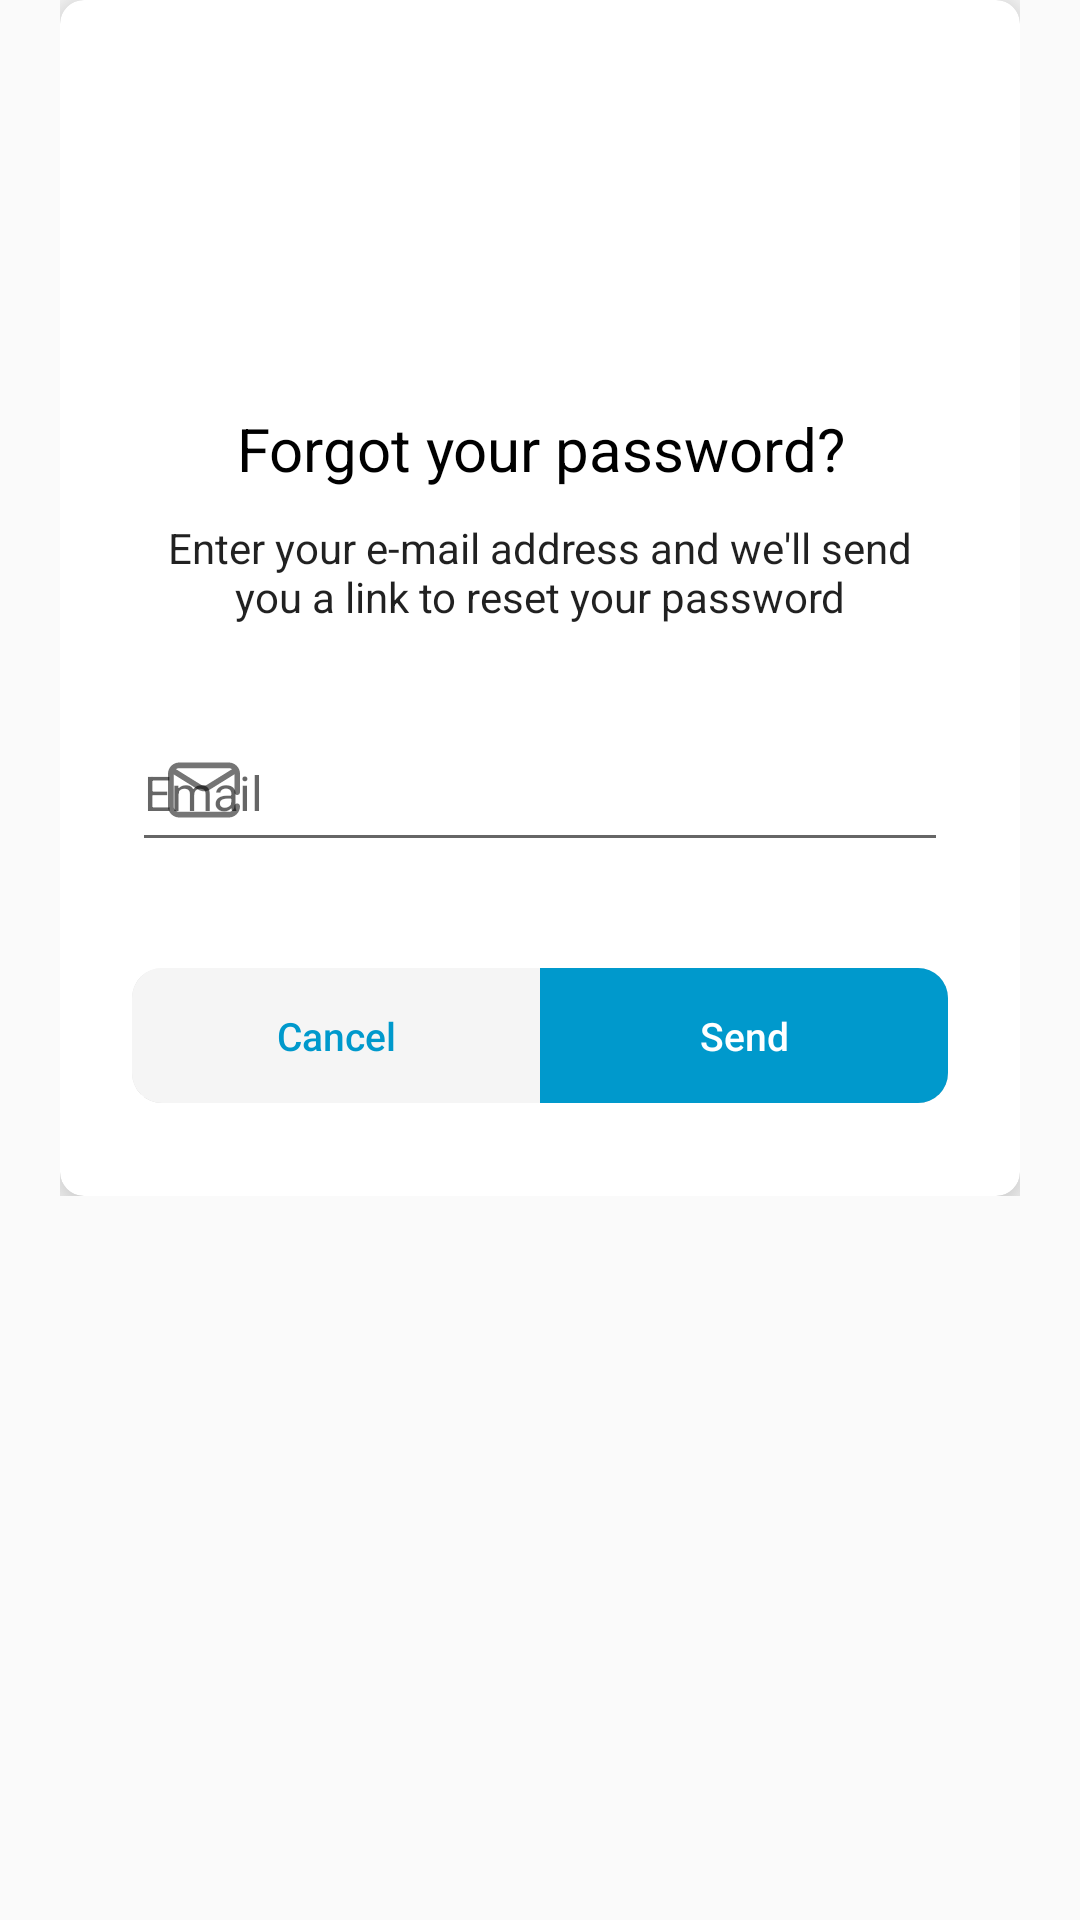

Android layout source for this screen:
<!-- AndroidManifest.xml: application theme AppTheme -->
<!-- res/layout/forgot_password_layout.xml -->
<?xml version="1.0" encoding="utf-8"?>
<LinearLayout xmlns:android="http://schemas.android.com/apk/res/android"
    xmlns:app="http://schemas.android.com/apk/res-auto"
    android:layout_width="match_parent"
    android:layout_height="match_parent"
    android:orientation="vertical">

    <LinearLayout
        android:layout_width="match_parent"
        android:layout_height="wrap_content"
        android:layout_marginHorizontal="20dp">

        <androidx.cardview.widget.CardView
            android:layout_width="match_parent"
            android:layout_height="wrap_content"
            app:cardCornerRadius="8dp"
            app:cardElevation="@dimen/card_radius">

            <LinearLayout
                android:layout_width="match_parent"
                android:layout_height="wrap_content"
                android:orientation="vertical"
                android:paddingHorizontal="24dp"
                android:paddingVertical="16dp">

                <ImageView
                    android:layout_width="match_parent"
                    android:layout_height="110dp"
                    android:layout_marginBottom="10dp"
                    android:src="@drawable/forgot" />


                <TextView
                    android:layout_width="match_parent"
                    android:layout_height="wrap_content"
                    android:fontFamily="sans-serif"
                    android:text="Forgot your password?"
                    android:textAlignment="center"
                    android:textColor="@android:color/black"
                    android:textSize="20sp"/>

                <TextView
                    android:layout_width="wrap_content"
                    android:layout_height="wrap_content"
                    android:layout_marginTop="10dp"
                    android:layout_marginBottom="20dp"
                    android:text="@string/textTitleForgotPass"
                    android:textAlignment="center"
                    android:textAppearance="@style/TextAppearance.AppCompat.Menu"
                    android:textSize="14sp" />

                <com.google.android.material.textfield.TextInputLayout
                    android:id="@+id/tilEmail"
                    android:layout_width="match_parent"
                    android:layout_height="wrap_content"
                    app:errorEnabled="true"
                    app:startIconDrawable="@drawable/ic_email">

                    <com.google.android.material.textfield.TextInputEditText
                        android:id="@+id/etEmail"
                        android:layout_width="match_parent"
                        android:layout_height="match_parent"
                        android:hint="@string/textEmail"
                        android:textSize="16sp"
                        android:inputType="textEmailAddress" />

                </com.google.android.material.textfield.TextInputLayout>


                <androidx.cardview.widget.CardView
                    android:layout_width="match_parent"
                    android:layout_height="45dp"
                    android:layout_marginVertical="15dp"
                    app:cardCornerRadius="@dimen/button_radius"
                    app:cardElevation="0dp">

                    <LinearLayout
                        android:layout_width="match_parent"
                        android:layout_height="wrap_content"
                        android:orientation="horizontal"
                        android:weightSum="2">

                        <Button
                            android:id="@+id/btnNegative"
                            android:layout_width="0dp"
                            android:layout_height="wrap_content"
                            android:layout_weight="1"
                            android:background="@color/colorButtonNegative"
                            android:foreground="?attr/selectableItemBackground"
                            android:text="@string/textCancel"
                            android:textAllCaps="false"
                            android:textColor="@color/colorPrimaryDark"
                            android:textSize="13sp" />

                        <Button
                            android:id="@+id/btnPositive"
                            android:layout_width="0dp"
                            android:layout_height="wrap_content"
                            android:layout_weight="1"
                            android:background="@color/colorPrimaryDark"
                            android:foreground="?attr/selectableItemBackground"
                            android:text="@string/textSend"
                            android:textAllCaps="false"
                            android:textColor="@android:color/white"
                            android:textSize="13sp" />

                    </LinearLayout>

                </androidx.cardview.widget.CardView>


            </LinearLayout>

        </androidx.cardview.widget.CardView>


    </LinearLayout>

</LinearLayout>
<!-- resources referenced by this layout -->
<resources>
  <color name="colorButtonNegative">#F5F5F5</color>
  <color name="colorPrimaryDark">@android:color/holo_blue_dark</color>
  <dimen name="button_radius">10dp</dimen>
  <dimen name="card_radius">10dp</dimen>
  <!-- drawable ic_email (drawable) -->
  <vector android:height="24dp" android:viewportHeight="512"
      android:viewportWidth="512" android:width="24dp" xmlns:android="http://schemas.android.com/apk/res/android">
      <path android:fillColor="#FF000000" android:pathData="M492,291.5c11.046,0 20,-8.954 20,-20v-131c0,-44.112 -35.888,-80 -80,-80H80c-44.112,0 -80,35.888 -80,80v231c0,44.112 35.888,80 80,80h352c44.112,0 80,-35.888 80,-80c0,-11.046 -8.954,-20 -20,-20c-11.046,0 -20,8.954 -20,20c0,22.056 -17.944,40 -40,40H80c-22.056,0 -40,-17.944 -40,-40V144.738l173.755,108.045c13.029,8.101 27.637,12.152 42.245,12.152c14.608,0 29.216,-4.051 42.245,-12.152L472,144.738V271.5C472,282.546 480.954,291.5 492,291.5zM277.122,218.814c-13.028,8.101 -29.216,8.102 -42.244,0L56.689,108.012c6.568,-4.726 14.62,-7.512 23.311,-7.512h352c8.691,0 16.743,2.787 23.311,7.513L277.122,218.814z"/>
  </vector>
  <string name="textCancel">Cancel</string>
  <string name="textEmail">Email</string>
  <string name="textSend">Send</string>
  <string name="textTitleForgotPass">Enter your e-mail address and we\'ll send you a link to reset your password</string>
  <style name="AppTheme" parent="Theme.AppCompat.Light.DarkActionBar">
          
          <item name="colorPrimary">@color/colorPrimary</item>
          <item name="colorPrimaryDark">@color/colorPrimaryDark</item>
          <item name="colorAccent">@color/colorAccent</item>
          <item name="bottomSheetDialogTheme">@style/AppBottomSheetDialogTheme</item>
      </style>
  <color name="colorPrimary">@android:color/holo_blue_light</color>
  <color name="colorAccent">@android:color/holo_blue_light</color>
  <style name="AppBottomSheetDialogTheme" parent="Theme.Design.Light.BottomSheetDialog">
          <item name="bottomSheetStyle">@style/AppModalStyle</item>
      </style>
  <style name="AppModalStyle" parent="Widget.Design.BottomSheet.Modal">
          <item name="android:background">@drawable/border_top_bottom_sheet</item>
      </style>
  <!-- drawable border_top_bottom_sheet (drawable) -->
  <?xml version="1.0" encoding="utf-8"?>
  <selector xmlns:android="http://schemas.android.com/apk/res/android">
      <item>
          <shape android:shape="rectangle">
              <solid android:color="#FFF" />
              <corners
                  android:topLeftRadius="20dip"
                  android:topRightRadius="20dip" />
          </shape>
      </item>
  
  </selector>
</resources>
